Image classification data set "data" (esharp054/NameThatPlant on GitHub). Class labels (6): basil, mint, parsley, rosemary, sage, thyme.

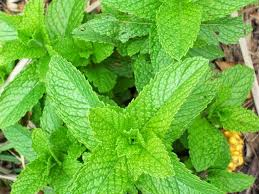
Label: mint

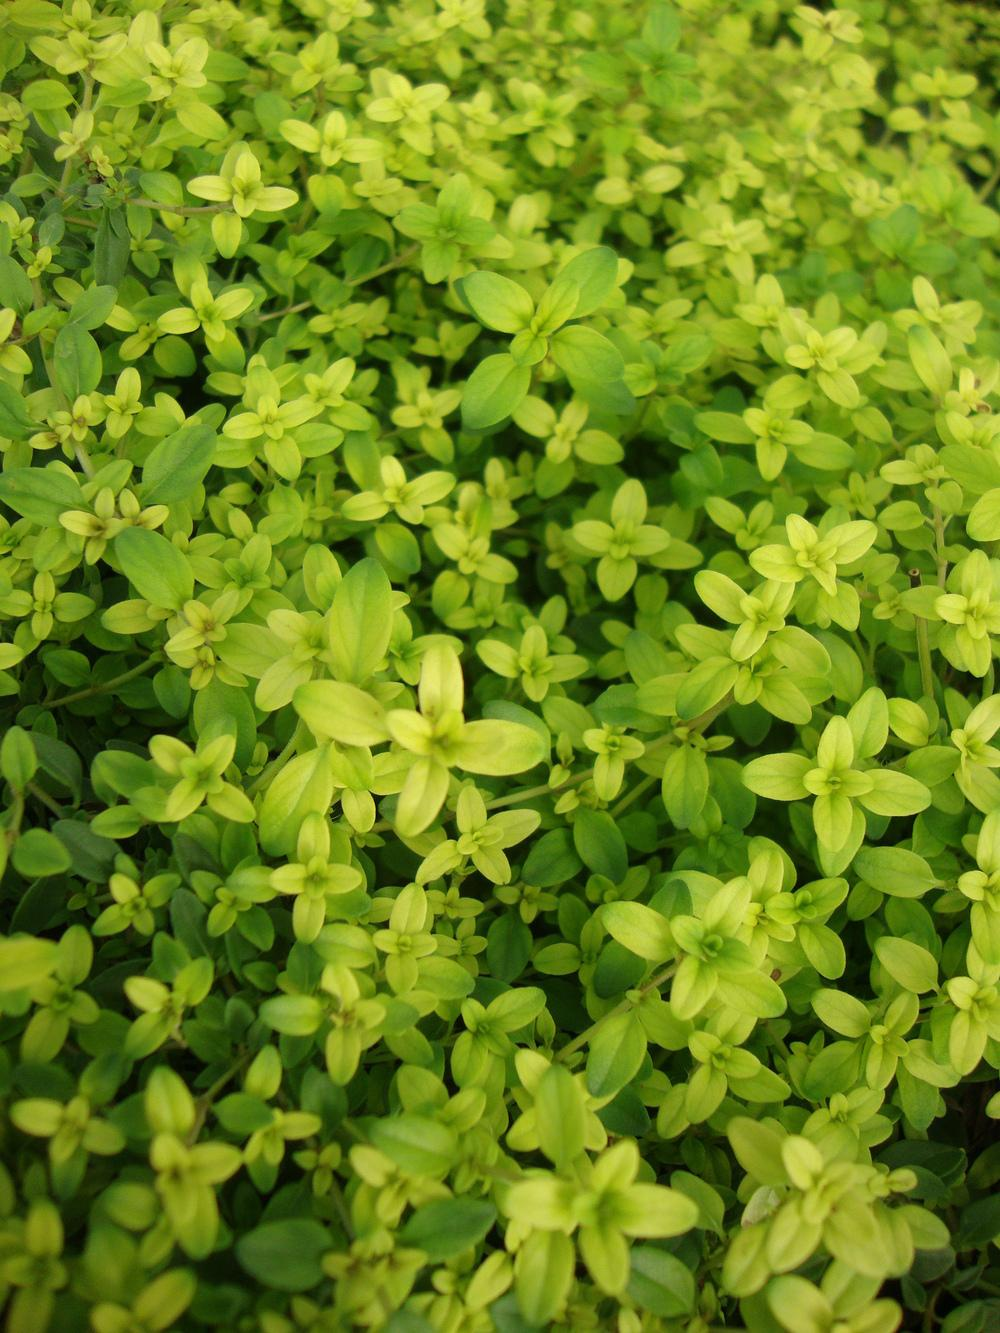
Label: thyme

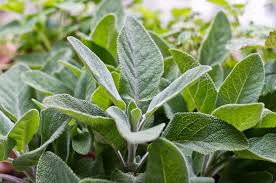
Label: sage

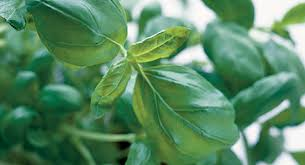
Label: basil

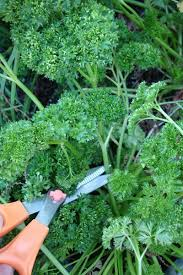
Label: parsley

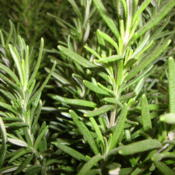
Label: rosemary
